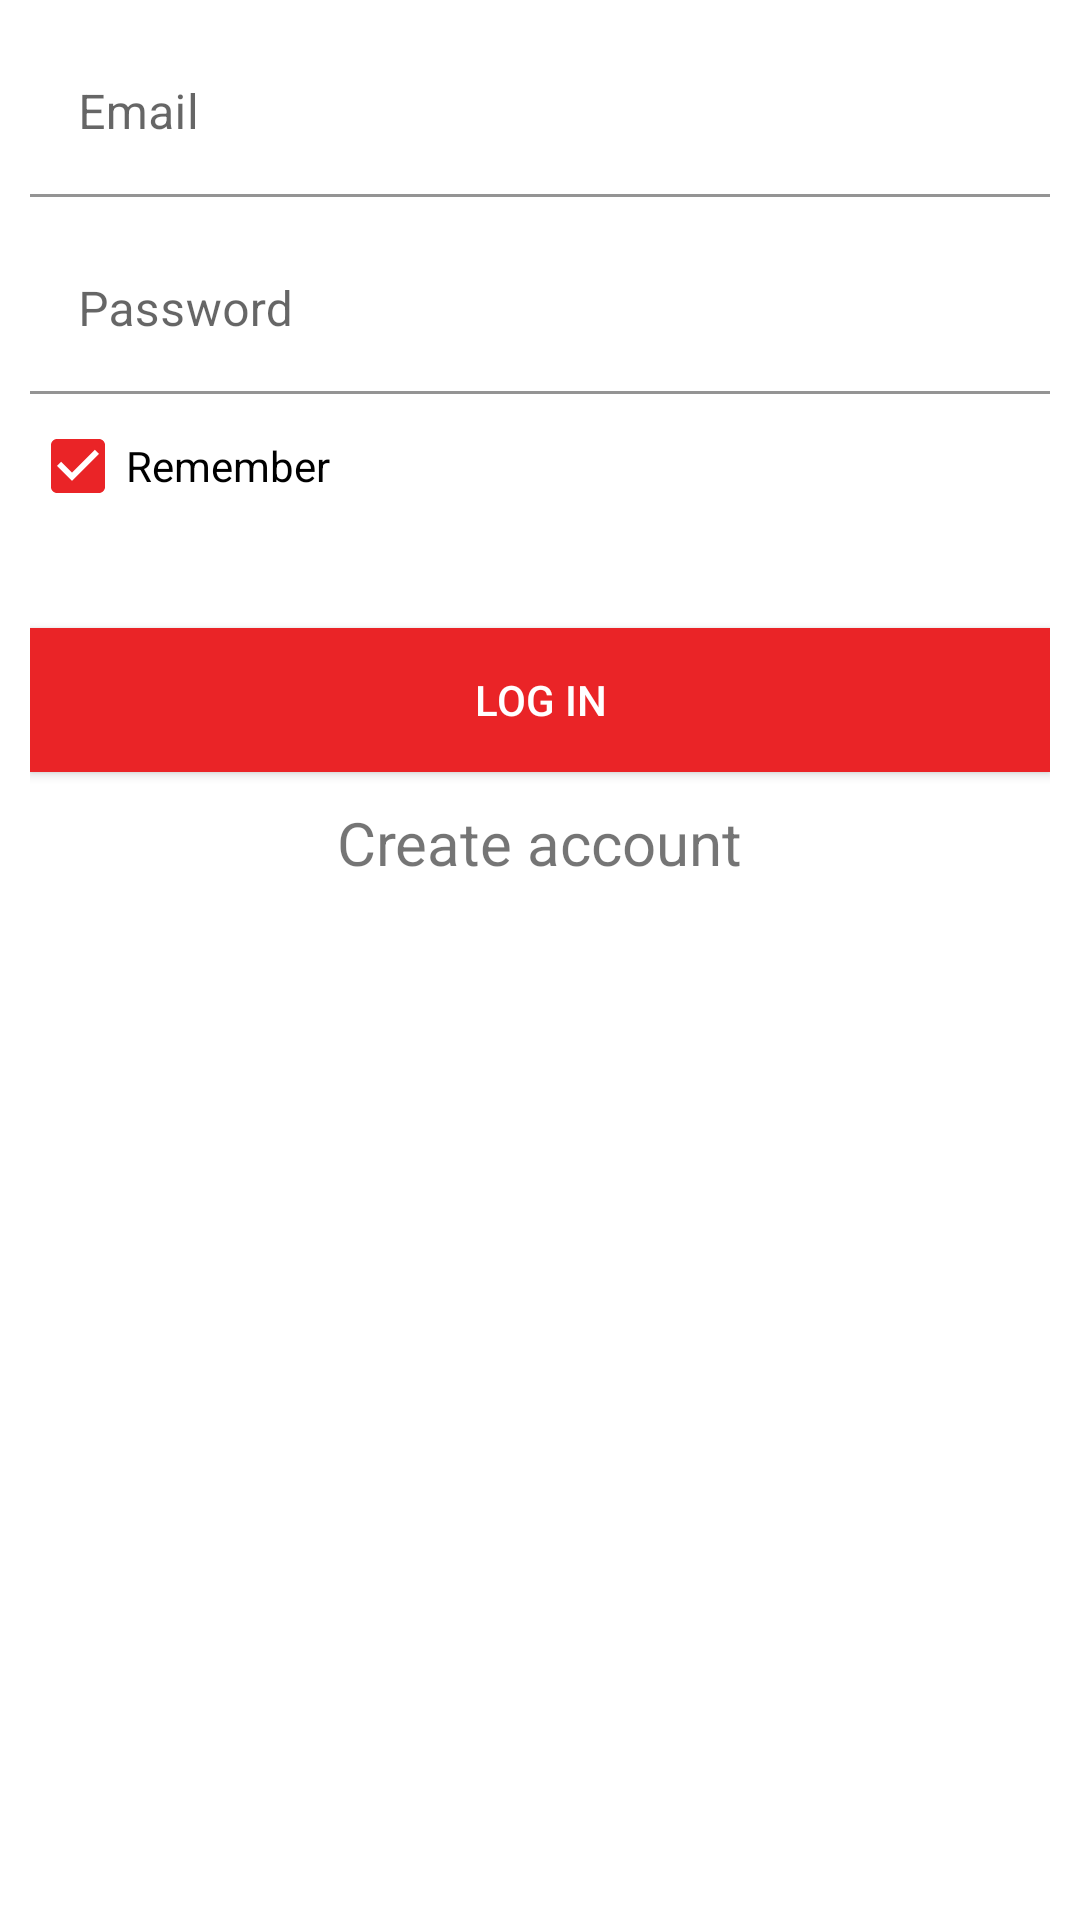

Reconstruct the res/layout file that produces this screen, plus the resources it refers to.
<!-- AndroidManifest.xml: application theme Theme.DesafioWebServices -->
<!-- res/layout/login_body.xml -->
<?xml version="1.0" encoding="utf-8"?>
<LinearLayout xmlns:android="http://schemas.android.com/apk/res/android"
    android:layout_width="match_parent"
    android:layout_height="match_parent"
    android:background="@drawable/round_login"
    android:orientation="vertical"
    android:padding="10dp">

    <com.google.android.material.textfield.TextInputLayout
        android:layout_width="match_parent"
        android:layout_height="wrap_content">

        <com.google.android.material.textfield.TextInputEditText
            android:layout_width="match_parent"
            android:layout_height="wrap_content"
            android:background="@color/white"
            android:hint="@string/email"
            android:maxLines="1"
            android:textColor="@color/black"
            android:textColorHint="@color/red" />

    </com.google.android.material.textfield.TextInputLayout>

    <com.google.android.material.textfield.TextInputLayout
        android:layout_width="match_parent"
        android:layout_height="wrap_content">

        <com.google.android.material.textfield.TextInputEditText
            android:layout_width="match_parent"
            android:layout_height="wrap_content"
            android:layout_marginTop="10dp"
            android:background="@color/white"
            android:hint="@string/password"
            android:inputType="textPassword"
            android:textColor="@color/black"
            android:textColorHint="@color/red" />

    </com.google.android.material.textfield.TextInputLayout>

    <CheckBox
        android:layout_width="wrap_content"
        android:layout_height="wrap_content"
        android:buttonTint="@color/red"
        android:checked="true"
        android:text="@string/remember" />

    <androidx.appcompat.widget.AppCompatButton
        android:id="@+id/btnLogin"
        android:layout_width="match_parent"
        android:layout_height="wrap_content"
        android:layout_marginTop="30dp"
        android:background="@color/red"
        android:text="@string/login"
        android:textColor="@color/white" />

    <TextView
        android:id="@+id/btnCreateAccount"
        android:layout_width="wrap_content"
        android:layout_height="wrap_content"
        android:layout_gravity="center"
        android:layout_marginTop="10dp"
        android:text="@string/create_account"
        android:textSize="20sp" />

</LinearLayout>
<!-- resources referenced by this layout -->
<resources>
  <color name="black">#FF000000</color>
  <color name="red">#EA2427</color>
  <color name="white">#FFFFFFFF</color>
  <string name="create_account">Create account</string>
  <string name="email">Email</string>
  <string name="login">Log in</string>
  <string name="password">Password</string>
  <string name="remember">Remember</string>
  <style name="Theme.DesafioWebServices" parent="Theme.MaterialComponents.DayNight.NoActionBar">
          
          <item name="colorPrimary">@color/red</item>
          <item name="colorPrimaryVariant">@color/purple_700</item>
          <item name="colorOnPrimary">@color/white</item>
          
          <item name="colorSecondary">@color/teal_200</item>
          <item name="colorSecondaryVariant">@color/teal_700</item>
          <item name="colorOnSecondary">@color/black</item>
          
          <item name="android:statusBarColor" tools:targetApi="l">?attr/colorPrimaryVariant</item>
          
      </style>
  <color name="purple_700">#FF3700B3</color>
  <color name="teal_200">#FF03DAC5</color>
  <color name="teal_700">#FF018786</color>
</resources>
